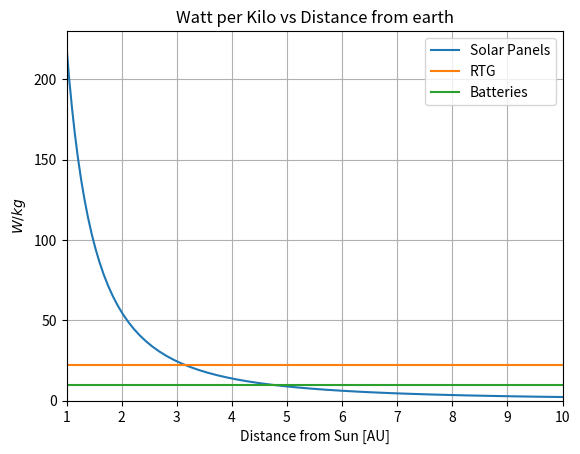

Source code (Python):
# -*- coding: utf-8 -*-
"""
Created on Sun Nov 22 20:40:12 2020

[redacted]
"""

import numpy as np
import matplotlib.pyplot as plt


plt.close('all')

R = np.logspace(0,1)

p_sun = 220;
p_RTG = 22;
p_battery = 10;



P_panel = p_sun/(np.square(R))


f = plt.figure()
plt.plot(R,P_panel)
plt.xlabel('Distance from Sun [AU]')
plt.ylabel('$W/kg$')
plt.plot(R,np.ones([R.size,1])*p_RTG)
plt.plot(R,np.ones([R.size,1])*p_battery)

plt.xlim(1,10)
plt.ylim(0,230)
plt.grid(True,'both')
plt.title('Watt per Kilo vs Distance from earth')
lgndNames = ['Test1','test2']
plt.legend(['Solar Panels','RTG','Batteries','Fuel Cell'])
plt.savefig('powerMassRatio.eps', format='eps')